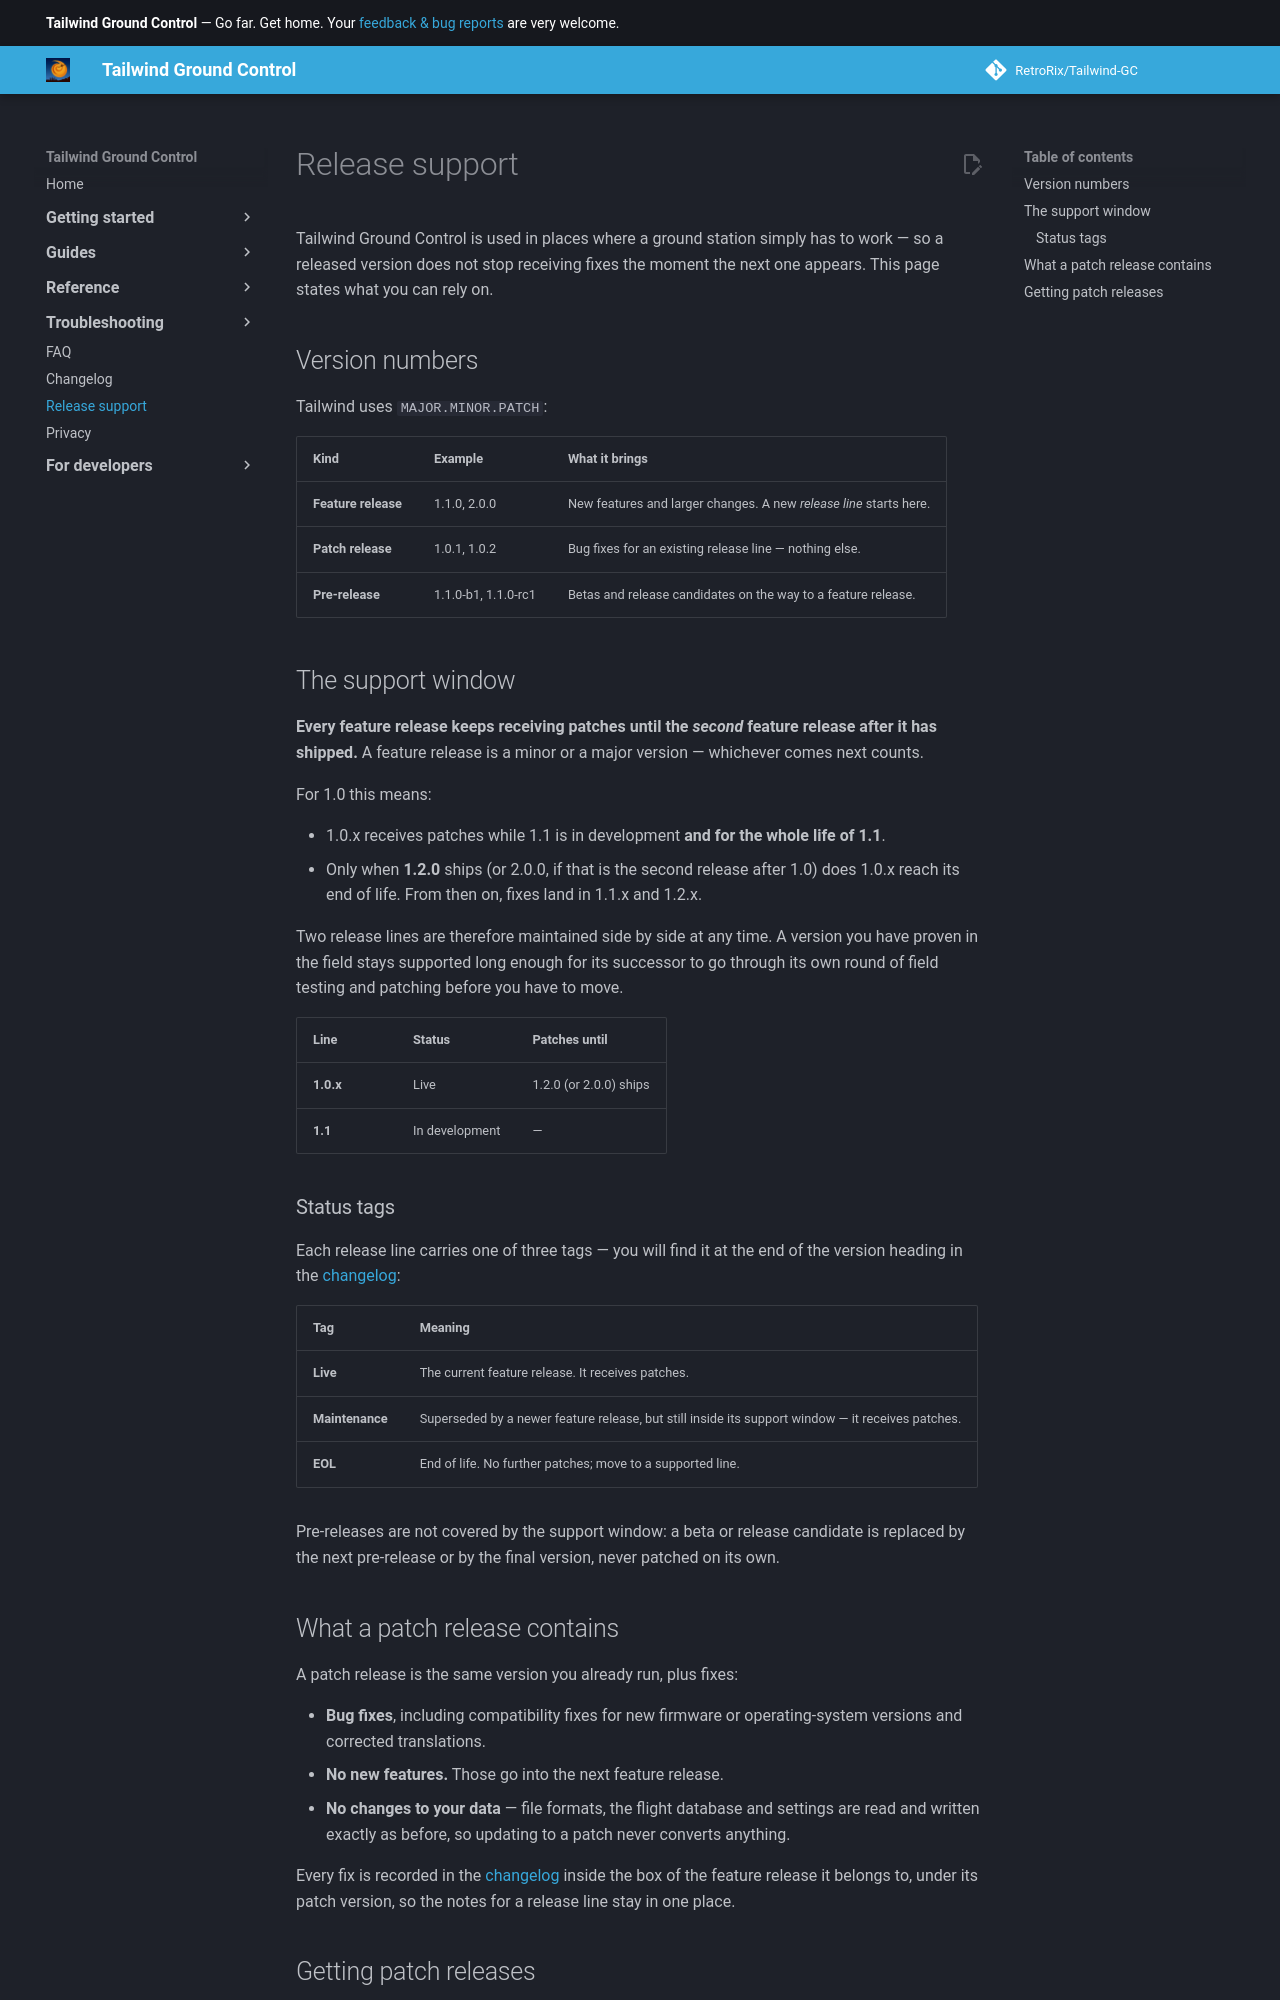

repository: RetroRix/Tailwind-GC · page: release-support/index.html · generator: mkdocs

# Release support

Tailwind Ground Control is used in places where a ground station simply has to work — so a released
version does not stop receiving fixes the moment the next one appears. This page states what you can
rely on.

## Version numbers

Tailwind uses `MAJOR.MINOR.PATCH`:

| Kind | Example | What it brings |
| --- | --- | --- |
| **Feature release** | 1.1.0, 2.0.0 | New features and larger changes. A new *release line* starts here. |
| **Patch release** | 1.0.1, 1.0.2 | Bug fixes for an existing release line — nothing else. |
| **Pre-release** | 1.1.0-b1, 1.1.0-rc1 | Betas and release candidates on the way to a feature release. |

## The support window

**Every feature release keeps receiving patches until the *second* feature release after it has
shipped.** A feature release is a minor or a major version — whichever comes next counts.

For 1.0 this means:

- 1.0.x receives patches while 1.1 is in development **and for the whole life of 1.1**.
- Only when **1.2.0** ships (or 2.0.0, if that is the second release after 1.0) does 1.0.x reach its
  end of life. From then on, fixes land in 1.1.x and 1.2.x.

Two release lines are therefore maintained side by side at any time. A version you have proven in the
field stays supported long enough for its successor to go through its own round of field testing and
patching before you have to move.

| Line | Status | Patches until |
| --- | --- | --- |
| **1.0.x** | Live | 1.2.0 (or 2.0.0) ships |
| **1.1** | In development | — |

### Status tags

Each release line carries one of three tags — you will find it at the end of the version heading in
the [changelog](changelog.md):

| Tag | Meaning |
| --- | --- |
| **Live** | The current feature release. It receives patches. |
| **Maintenance** | Superseded by a newer feature release, but still inside its support window — it receives patches. |
| **EOL** | End of life. No further patches; move to a supported line. |

Pre-releases are not covered by the support window: a beta or release candidate is replaced by the
next pre-release or by the final version, never patched on its own.

## What a patch release contains

A patch release is the same version you already run, plus fixes:

- **Bug fixes**, including compatibility fixes for new firmware or operating-system versions and
  corrected translations.
- **No new features.** Those go into the next feature release.
- **No changes to your data** — file formats, the flight database and settings are read and written
  exactly as before, so updating to a patch never converts anything.

Every fix is recorded in the [changelog](changelog.md) inside the box of the feature release it
belongs to, under its patch version, so the notes for a release line stay in one place.
